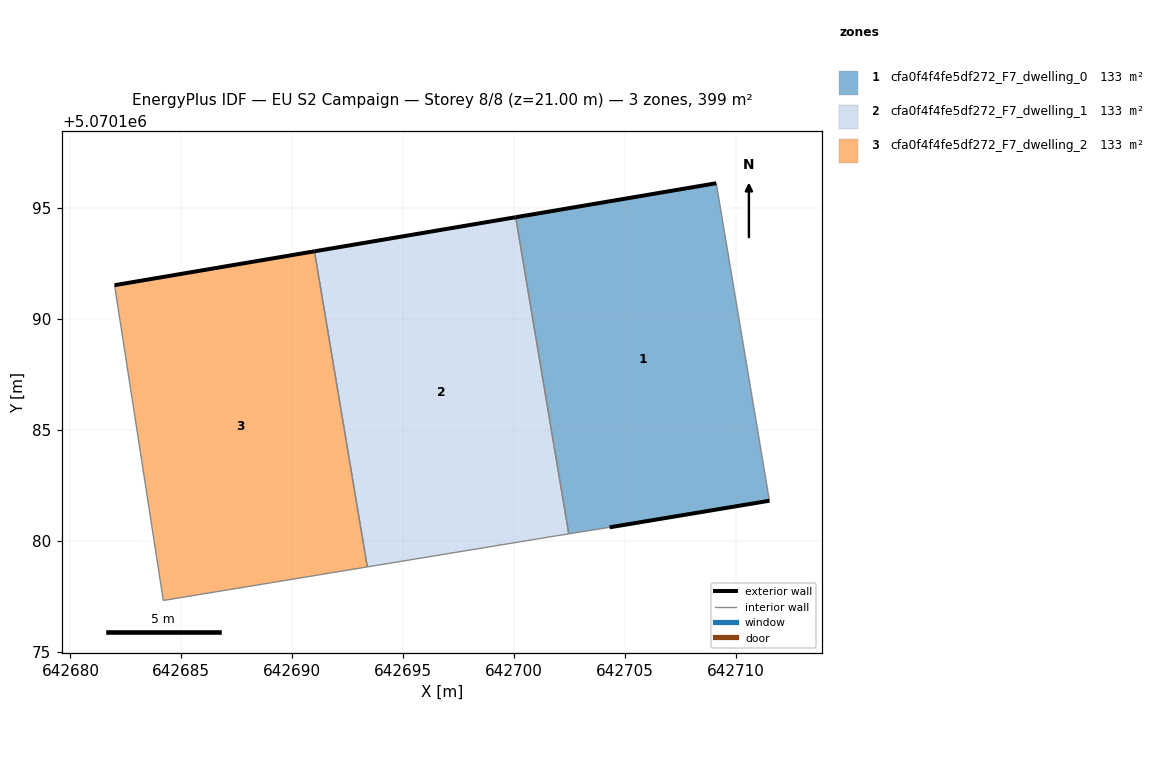
=== STOREY PLAN SPEC (per zone: floor XY polygon, exterior-wall plan segments, windows/doors) ===
zone 1: cfa0f4f4fe5df272_F7_dwelling_0  (132.9 m²)
  floor: (642711.51, 5070181.81) (642709.11, 5070196.12) (642700.07, 5070194.59) (642702.46, 5070180.32) (642704.30, 5070180.61)
  exterior wall: (642711.51, 5070181.81) – (642704.30, 5070180.61)  [7.3 m]
  exterior wall: (642700.07, 5070194.59) – (642709.11, 5070196.12)  [9.2 m]
  interior walls: 3
zone 2: cfa0f4f4fe5df272_F7_dwelling_1  (132.9 m²)
  floor: (642702.46, 5070180.32) (642700.07, 5070194.59) (642691.00, 5070193.05) (642693.38, 5070178.83) (642701.80, 5070180.21)
  exterior wall: (642691.00, 5070193.05) – (642700.07, 5070194.59)  [9.2 m]
  interior walls: 4
zone 3: cfa0f4f4fe5df272_F7_dwelling_2  (132.9 m²)
  floor: (642693.38, 5070178.83) (642691.00, 5070193.05) (642681.99, 5070191.53) (642684.19, 5070177.32)
  exterior wall: (642681.99, 5070191.53) – (642691.00, 5070193.05)  [9.1 m]
  interior walls: 3

=== DERIVED (storey summary) ===
Building: EU S2 Campaign
Storey: 8 of 8  (floor level z = 21.00 m)
Storey gross floor area: 398.7 m²
Zones on this storey: 3
  - cfa0f4f4fe5df272_F7_dwelling_0: floor 132.9 m²; exterior wall 16.5 m (49.4 m²); WWR 0.0%
  - cfa0f4f4fe5df272_F7_dwelling_1: floor 132.9 m²; exterior wall 9.2 m (27.6 m²); WWR 0.0%
  - cfa0f4f4fe5df272_F7_dwelling_2: floor 132.9 m²; exterior wall 9.1 m (27.4 m²); WWR 0.0%
Zone adjacency (shared interzone walls):
  - cfa0f4f4fe5df272_F7_dwelling_0 ↔ cfa0f4f4fe5df272_F7_dwelling_1
  - cfa0f4f4fe5df272_F7_dwelling_1 ↔ cfa0f4f4fe5df272_F7_dwelling_2